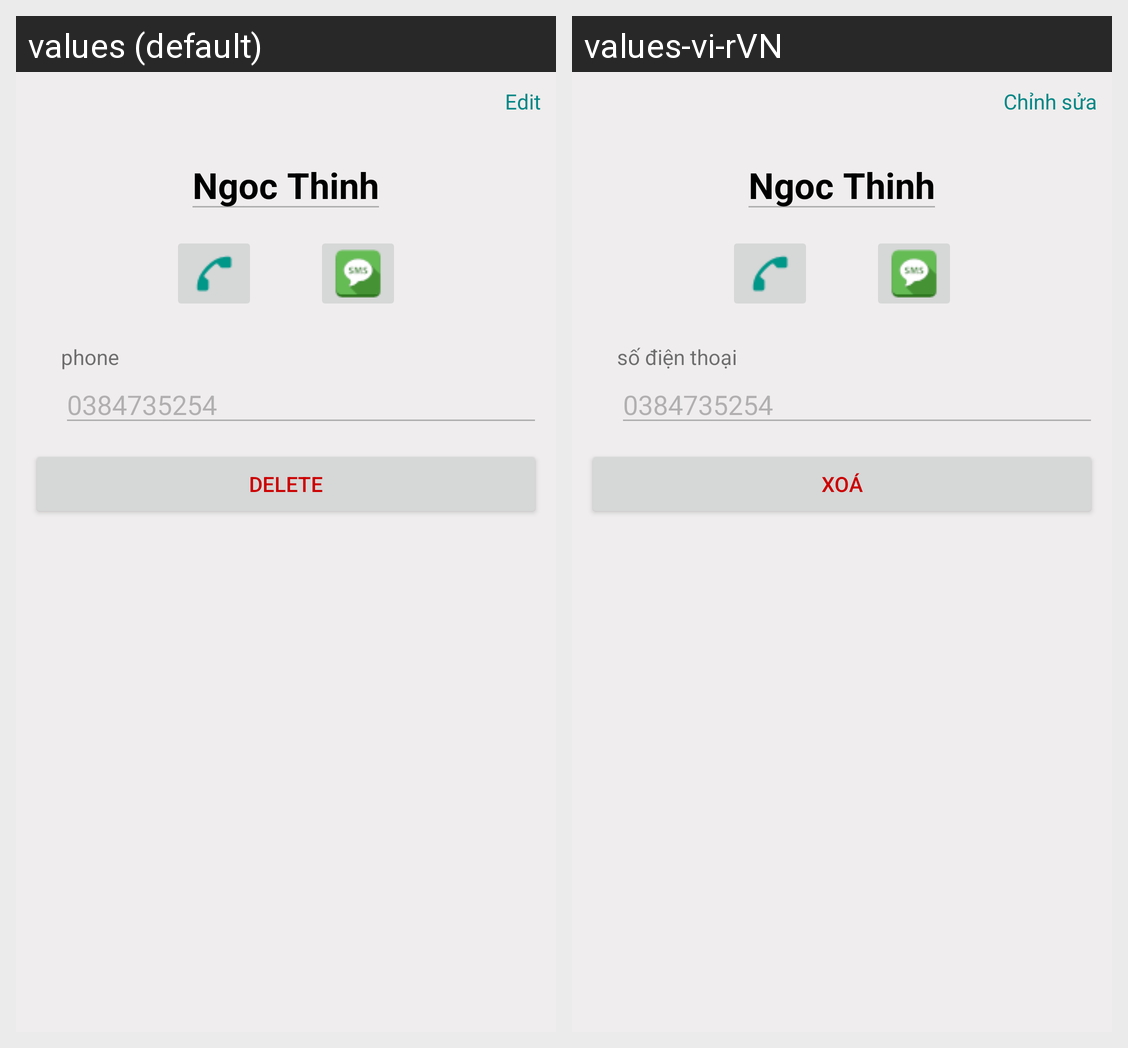

Locale-by-locale string values for the Android screen shown in this grid:
Android screen res/layout/activity_chi_tiet_danh_ba.xml rendered under 2 locales, left to right: values (default), values-vi-rVN. Device: Nexus 5 (rendered at 1080×1920; each locale shown at half size, 540×960, under a caption strip naming it); theme Theme.SQLite.
Strings drawn on this screen, with the default value and each locale's value (text and hints the layout hard-codes, and strings that could not be matched under every locale, appear in the picture but are not listed):

edit
  values: Edit
  values-vi-rVN: Chỉnh sửa

phone
  values: phone
  values-vi-rVN: số điện thoại

delete
  values: delete
  values-vi-rVN: xoá
